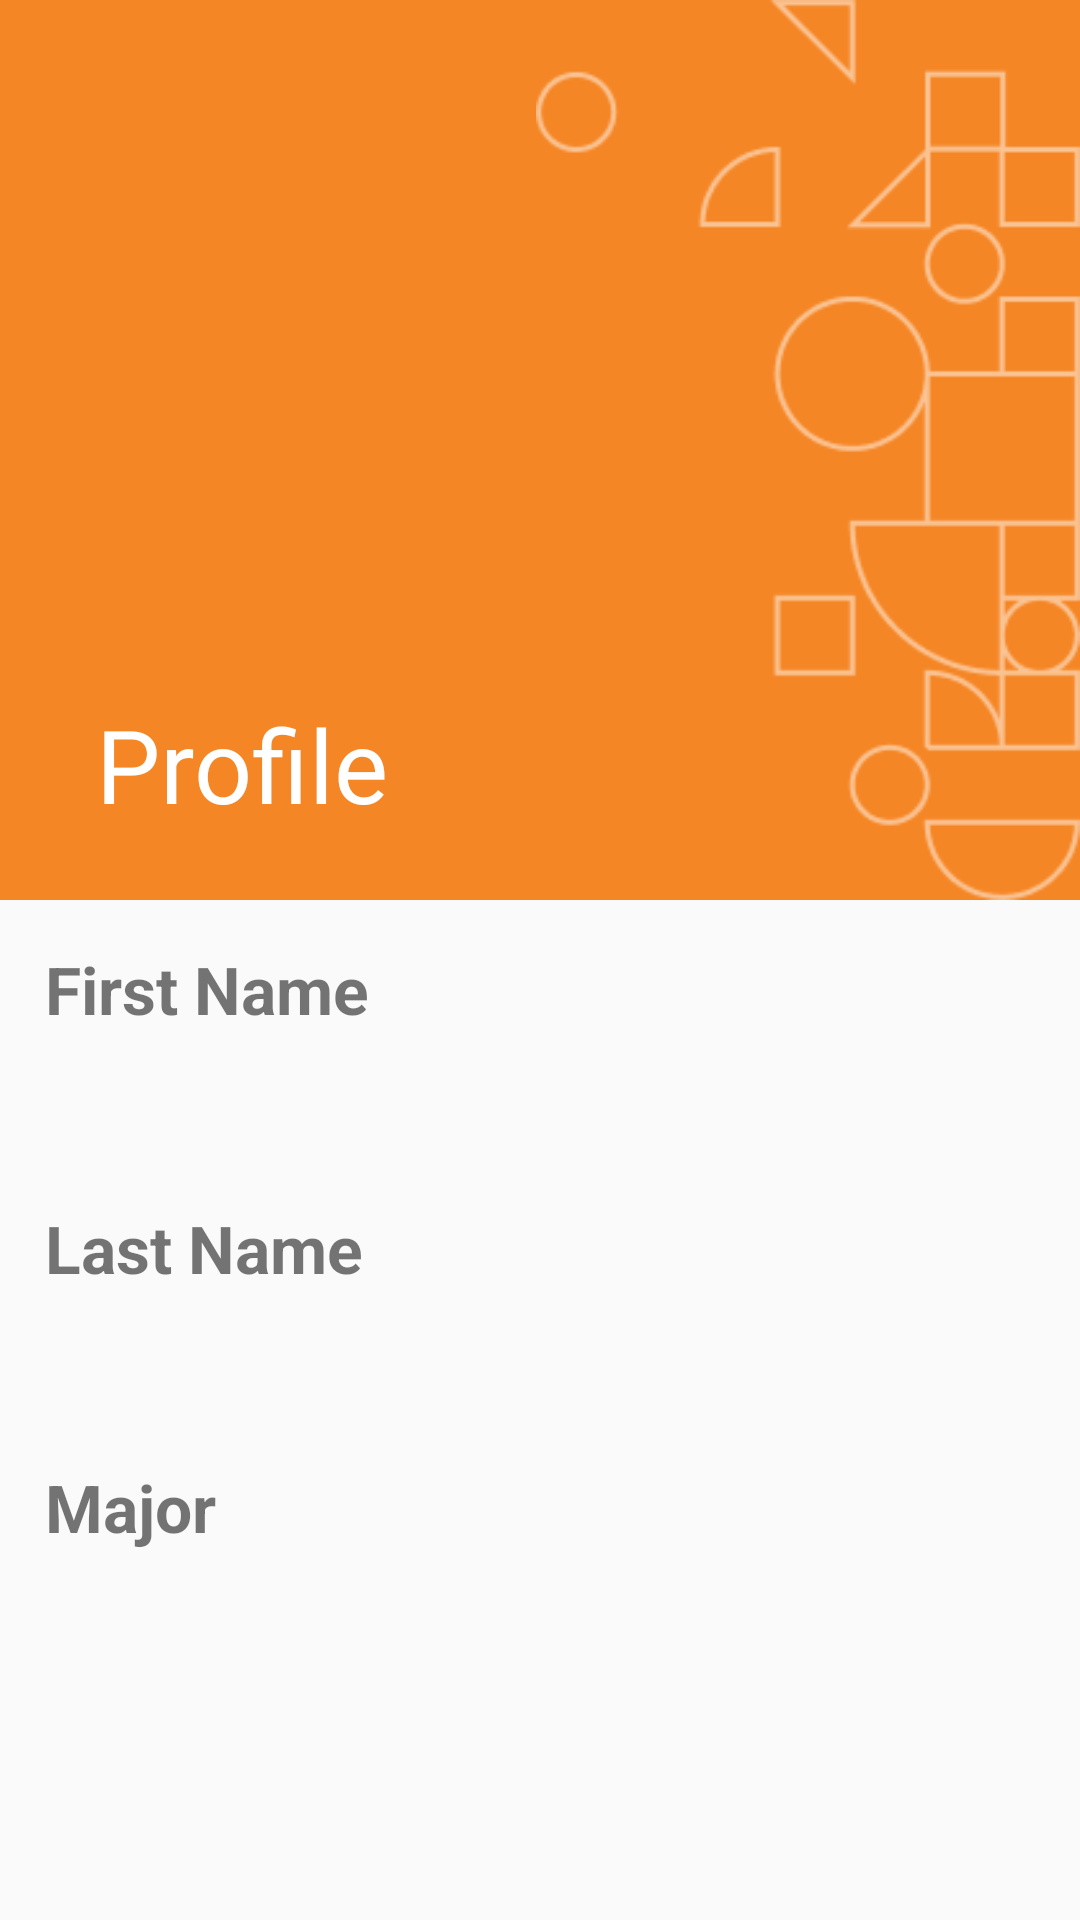

Reconstruct the res/layout file that produces this screen, plus the resources it refers to.
<!-- AndroidManifest.xml: application theme AppTheme -->
<!-- res/layout/fragment_profile.xml -->
<?xml version="1.0" encoding="utf-8"?>
<androidx.coordinatorlayout.widget.CoordinatorLayout xmlns:android="http://schemas.android.com/apk/res/android"
    xmlns:app="http://schemas.android.com/apk/res-auto"
    xmlns:tools="http://schemas.android.com/tools"
    android:layout_width="match_parent"
    android:layout_height="match_parent"
    tools:context=".Fragments.ProfileFragment">

    <com.google.android.material.appbar.AppBarLayout
        android:id="@+id/appBarLayout"
        android:layout_width="match_parent"
        android:layout_height="wrap_content"
        android:fitsSystemWindows="true"
        android:theme="@style/ThemeOverlay.AppCompat.Dark.ActionBar">


        <com.google.android.material.appbar.CollapsingToolbarLayout
            android:layout_width="match_parent"
            android:layout_height="300dp"
            android:background="@color/orange"
            android:fitsSystemWindows="true"
            app:expandedTitleTextAppearance="@android:color/transparent"
            app:layout_scrollFlags="scroll|exitUntilCollapsed">

            <ImageView
                android:layout_width="match_parent"
                android:layout_height="300dp"
                android:scaleType="fitEnd"
                android:src="@drawable/slash" />

            <androidx.appcompat.widget.Toolbar
                android:id="@+id/username"
                android:layout_width="match_parent"
                android:layout_height="?attr/actionBarSize"
                app:layout_collapseMode="pin"
                app:popupTheme="@style/ThemeOverlay.AppCompat.Light"
                app:title="Profile" />

        </com.google.android.material.appbar.CollapsingToolbarLayout>
    </com.google.android.material.appbar.AppBarLayout>

    <androidx.core.widget.NestedScrollView
        android:layout_width="match_parent"
        android:layout_height="match_parent"
        android:clipToPadding="false"
        android:fillViewport="true"
        app:layout_behavior="@string/appbar_scrolling_view_behavior">


        <LinearLayout
            android:layout_width="match_parent"
            android:layout_height="match_parent"
            android:orientation="vertical">

            <TextView
                android:layout_width="match_parent"
                android:layout_height="wrap_content"
                android:layout_margin="15dp"
                android:text="First Name"
                android:textSize="22sp"
                android:textStyle="bold" />

            <TextView
                android:id="@+id/user_first_name"
                android:layout_width="match_parent"
                android:layout_height="wrap_content"
                android:layout_marginLeft="15dp"
                android:layout_marginRight="15dp"
                android:text=""
                android:textSize="20sp" />

            <TextView
                android:layout_width="match_parent"
                android:layout_height="wrap_content"
                android:layout_margin="15dp"
                android:text="Last Name"
                android:textSize="22sp"
                android:textStyle="bold" />

            <TextView
                android:id="@+id/user_last_name"
                android:layout_width="match_parent"
                android:layout_height="wrap_content"
                android:layout_marginLeft="15dp"
                android:layout_marginRight="15dp"
                android:text=""
                android:textSize="20sp" />


            <TextView
                android:layout_width="match_parent"
                android:layout_height="wrap_content"
                android:layout_margin="15dp"
                android:text="Major"
                android:textSize="22sp"
                android:textStyle="bold" />

            <TextView
                android:id="@+id/user_major"
                android:layout_width="match_parent"
                android:layout_height="wrap_content"
                android:layout_marginLeft="15dp"
                android:layout_marginRight="15dp"
                android:text=""
                android:textSize="20sp" />


            
            
            
            
            
            
            

            
            
            
            
            
            
            
            

        </LinearLayout>

    </androidx.core.widget.NestedScrollView>


</androidx.coordinatorlayout.widget.CoordinatorLayout>
<!-- resources referenced by this layout -->
<resources>
  <color name="orange">#F58625</color>
  <!-- drawable slash: png bitmap (drawable, 6424 bytes) -->
  <style name="AppTheme" parent="Theme.AppCompat.Light.NoActionBar">
  
      </style>
</resources>
